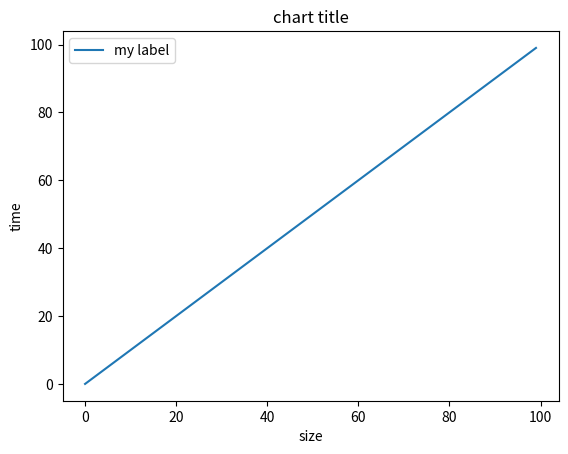

The script that saved this image:
import time
import matplotlib.pyplot as plt


def timer_factor(rounds=3):
    def timer(func):
        def inner(*args, **kwargs):
            results = []
            for i in range(rounds):
                start = time.time()
                func(*args, **kwargs)
                elapsed_time = time.time() - start
                results.append(elapsed_time)
            return sum(results) / len(results)
        return inner
    return timer

x = [i for i in range(100)]
y = [i for i in range(100)]


plt.plot(x, y, label='my label')
plt.legend()
plt.title('chart title')
plt.xlabel('size')
plt.ylabel('time')
plt.show()